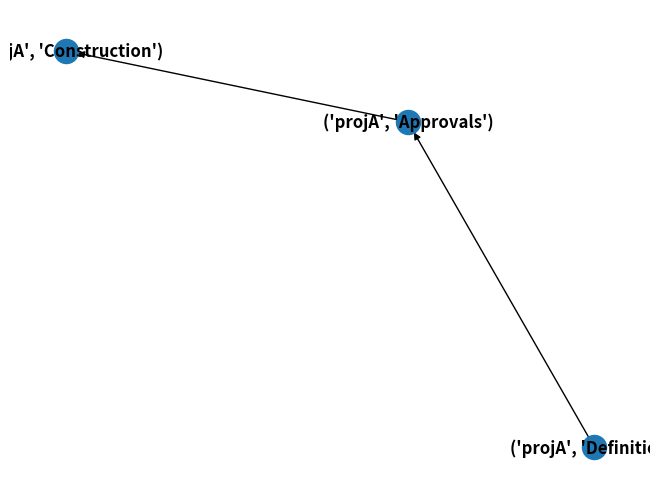

Write Python code to recreate this figure.
import networkx as nx
import matplotlib.pyplot as plt

G = nx.DiGraph()
G.add_node(("projA", "Definition"), duration=12, ES=0.0, EF=0.0)
G.add_node(("projA", "Approvals"), duration=18, ES=0.0, EF=0.0)
G.add_node(("projA", "Construction"), duration=24, ES=0.0, EF=0.0)
G.add_edge(("projA", "Definition"), ("projA", "Approvals"))
G.add_edge(("projA", "Approvals"), ("projA", "Construction"))

print(list(G.nodes))
print(G.nodes[("projA", "Definition")])          # the attribute dict
print(G.nodes[("projA", "Definition")]["duration"])
print(G.nodes[("projA", "Construction")]["ES"])
print(list(G.predecessors(("projA", "Approvals"))))
print(list(G.successors(("projA", "Definition"))))
print(list(G.successors(("projA", "Approvals"))))
print(list(G.successors(("projA", "Construction"))))
print(list(G.neighbors(("projA", "Approvals"))))

nx.draw(G, with_labels=True, font_weight='bold')
